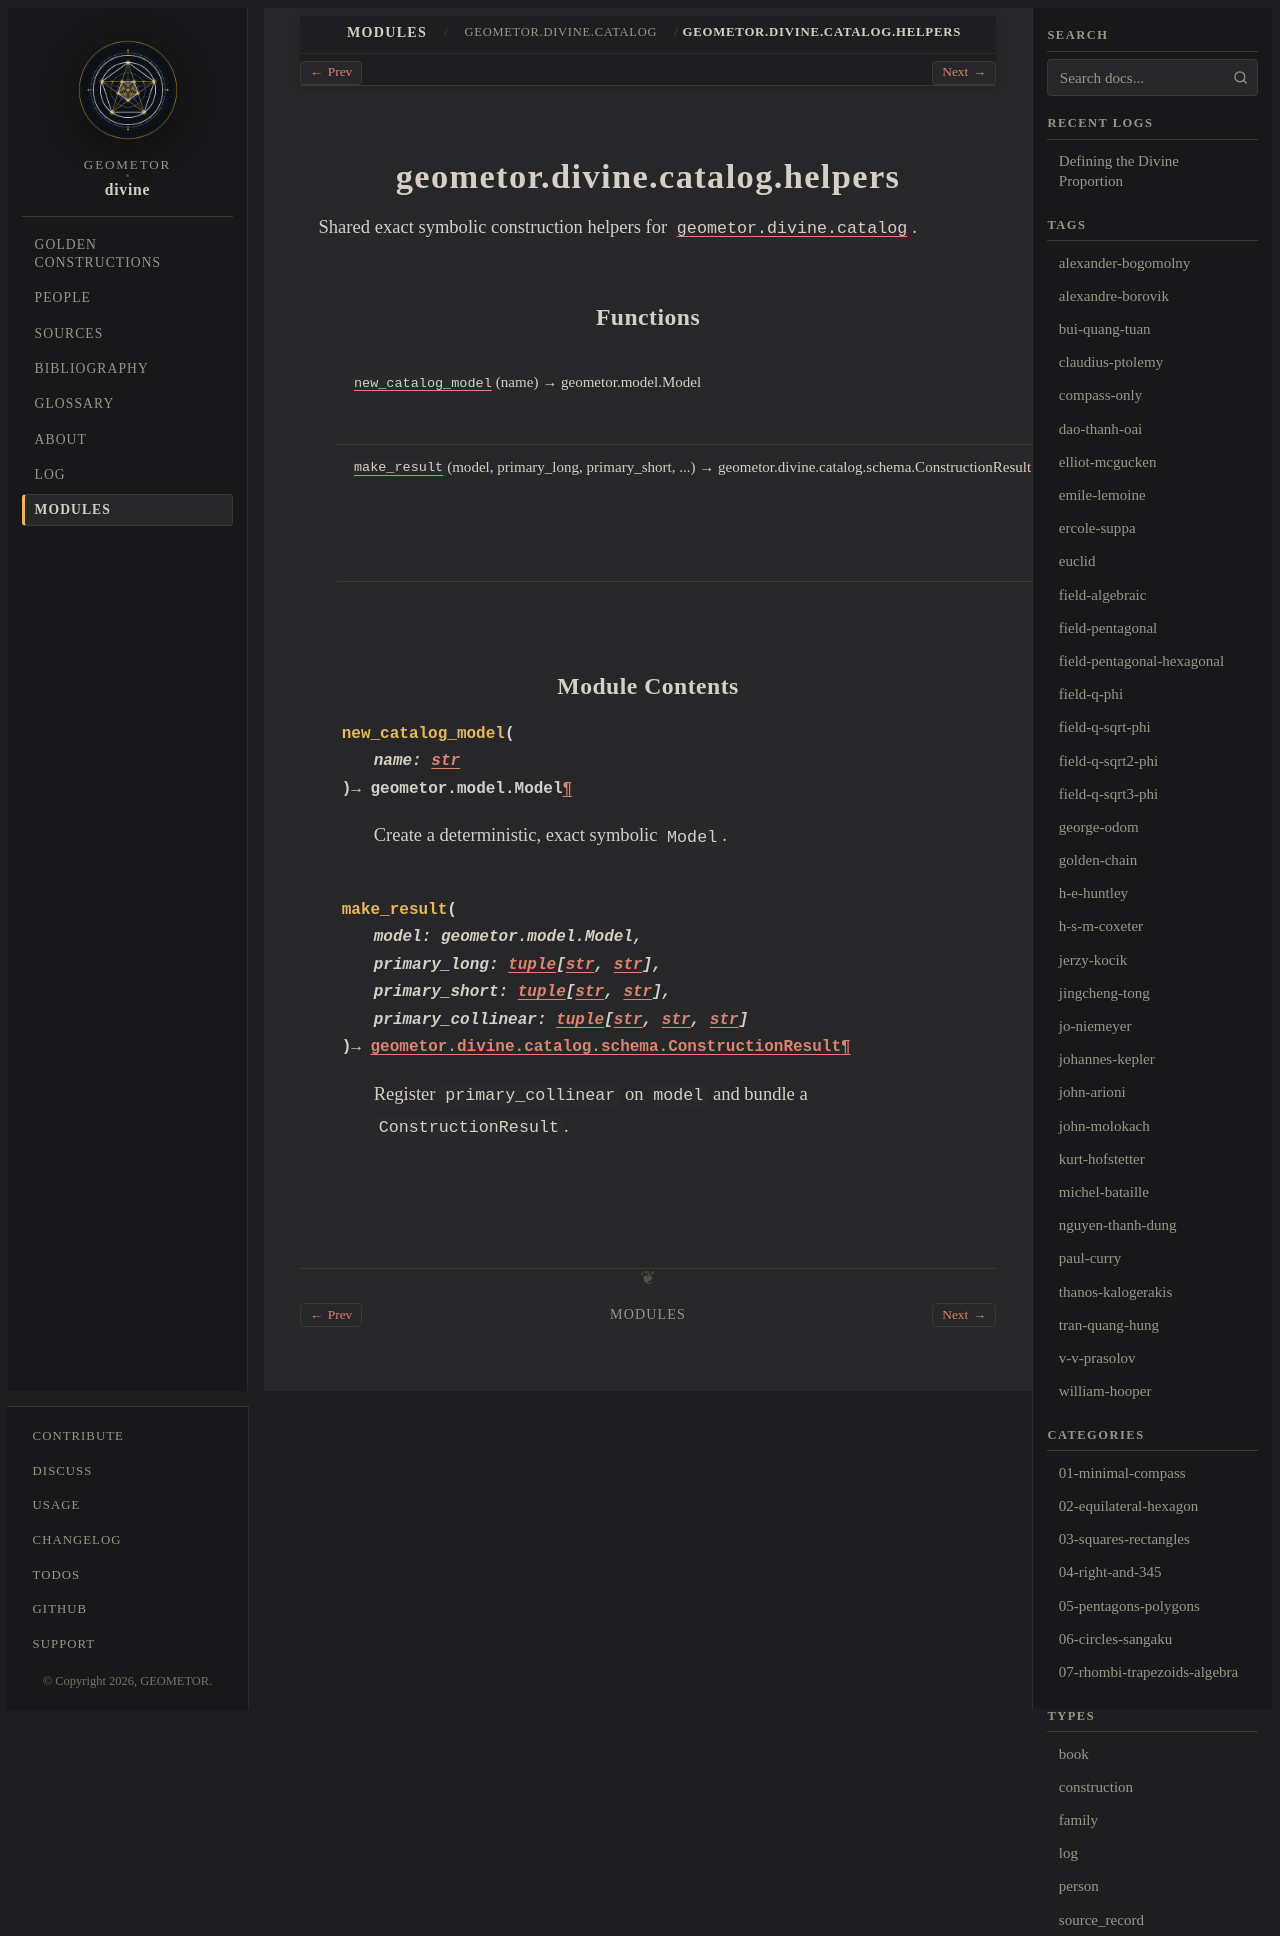

repository: geometor/divine · page: modules/api/geometor/divine/catalog/helpers/index.html · generator: sphinx

geometor.divine.catalog.helpers
===============================

.. py:module:: geometor.divine.catalog.helpers

.. autoapi-nested-parse::

   Shared exact symbolic construction helpers for :mod:`geometor.divine.catalog`.



Functions
---------

.. autoapisummary::

   geometor.divine.catalog.helpers.new_catalog_model
   geometor.divine.catalog.helpers.make_result


Module Contents
---------------

.. py:function:: new_catalog_model(name: str) -> geometor.model.Model

   Create a deterministic, exact symbolic :class:`~geometor.model.Model`.


.. py:function:: make_result(model: geometor.model.Model, primary_long: tuple[str, str], primary_short: tuple[str, str], primary_collinear: tuple[str, str, str]) -> geometor.divine.catalog.schema.ConstructionResult

   Register ``primary_collinear`` on ``model`` and bundle a :class:`ConstructionResult`.
